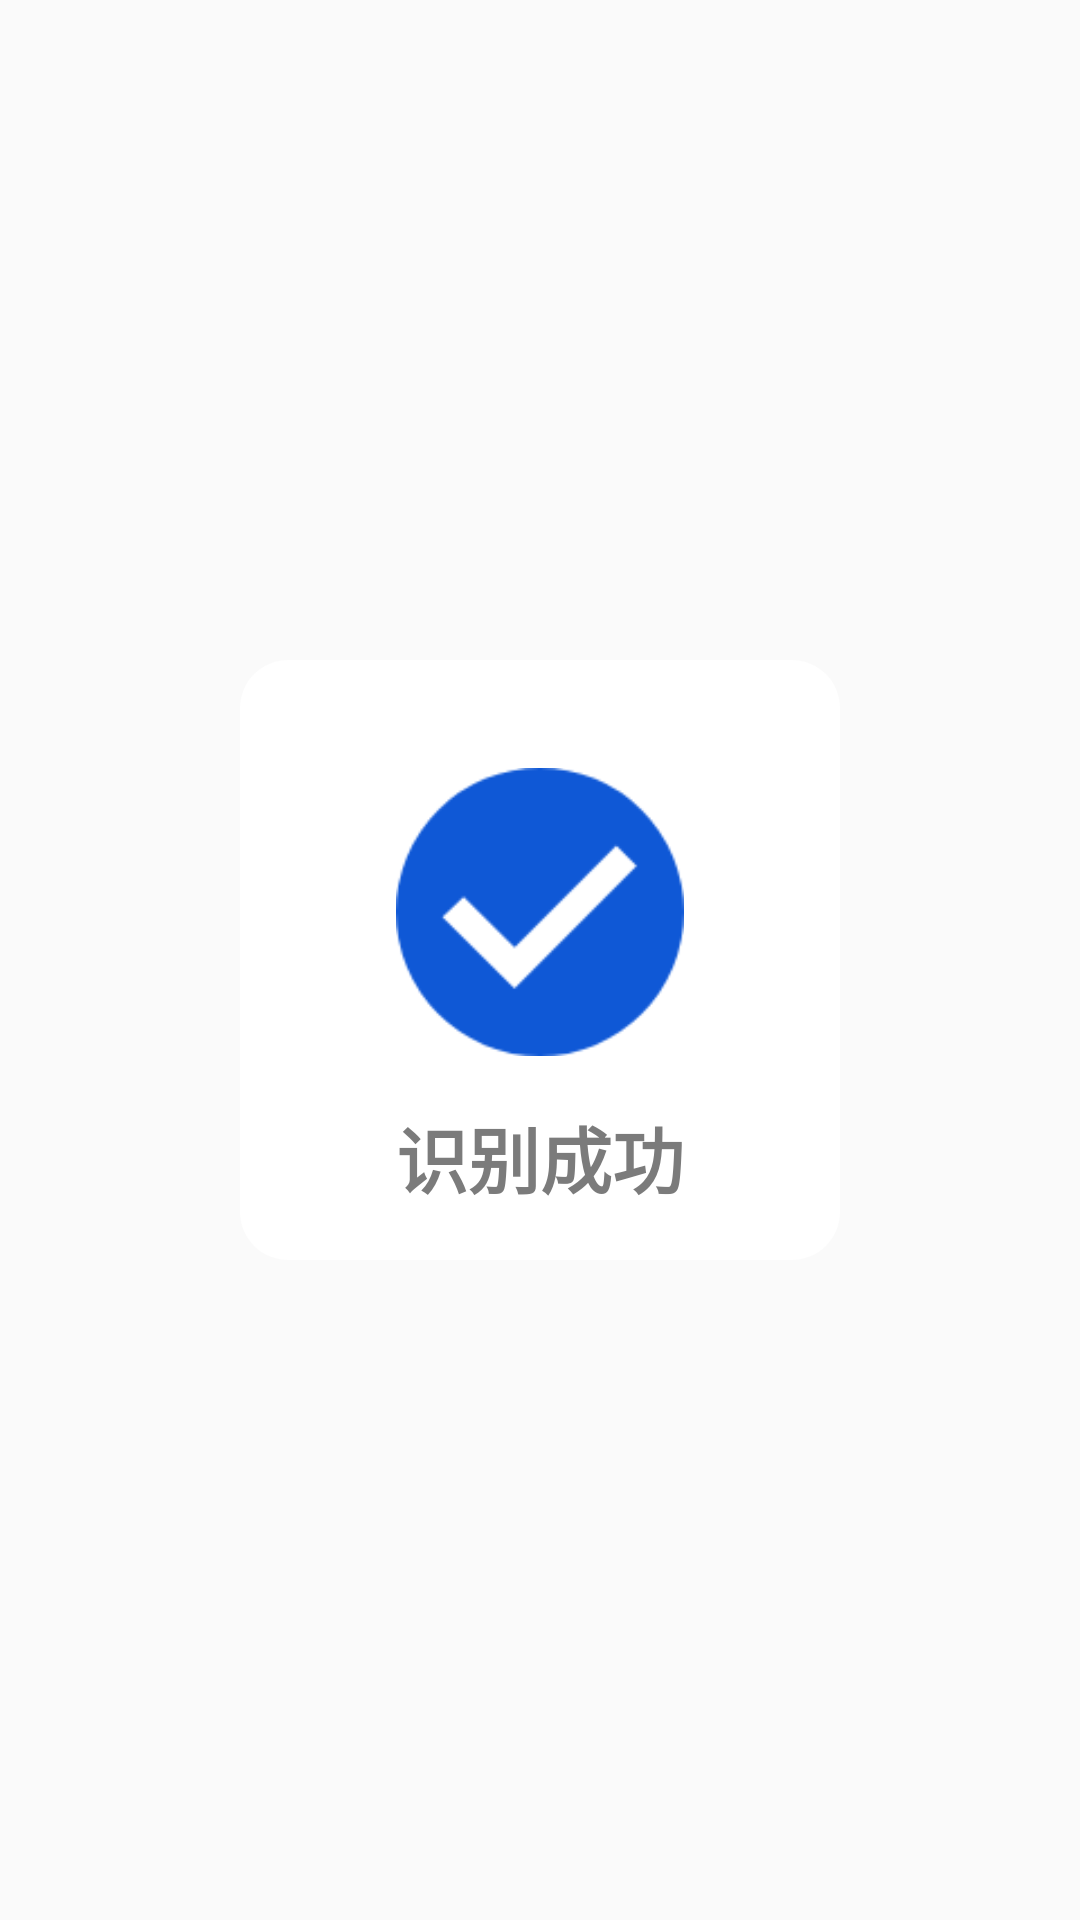

Android layout source for this screen:
<!-- AndroidManifest.xml: application theme AppTheme -->
<!-- res/layout/dialog_scan_success.xml -->
<?xml version="1.0" encoding="utf-8"?>
<RelativeLayout xmlns:android="http://schemas.android.com/apk/res/android"
    android:layout_width="match_parent"
    android:layout_height="match_parent">
    <LinearLayout
        android:layout_width="200dp"
        android:layout_height="200dp"
        android:padding="20dp"
        android:layout_centerInParent="true"
        android:gravity="center"
        android:orientation="vertical"
        android:background="@drawable/dialog_corner_bg">
        <ImageView
            android:layout_width="96dp"
            android:layout_height="wrap_content"
            android:layout_gravity="center"
            android:src="@drawable/scan_success"/>
        <TextView
            android:layout_width="match_parent"
            android:layout_height="match_parent"
            android:gravity="center"
            android:textColor="@color/darkgray"
            android:textStyle="bold"
            android:textSize="24sp"
            android:text="识别成功"/>
    </LinearLayout>
</RelativeLayout>
<!-- resources referenced by this layout -->
<resources>
  <color name="darkgray">#7b7b7b</color>
  <!-- drawable dialog_corner_bg (drawable-v24) -->
  <?xml version="1.0" encoding="utf-8"?>
  <shape xmlns:android="http://schemas.android.com/apk/res/android">
    <corners android:radius="16dp"></corners>
    <solid android:color="#EEFFFFFF"></solid>
  </shape>
  <!-- drawable scan_success: png bitmap (drawable, 4299 bytes) -->
  <style name="AppTheme" parent="Theme.AppCompat.Light.DarkActionBar">
          
          <item name="colorPrimary">@color/colorPrimary</item>
          <item name="colorPrimaryDark">@color/colorPrimaryDark</item>
          <item name="colorAccent">@color/colorAccent</item>
          
      </style>
  <color name="colorPrimary">#00969E</color>
  <color name="colorPrimaryDark">#00969E</color>
  <color name="colorAccent">#00969E</color>
</resources>
